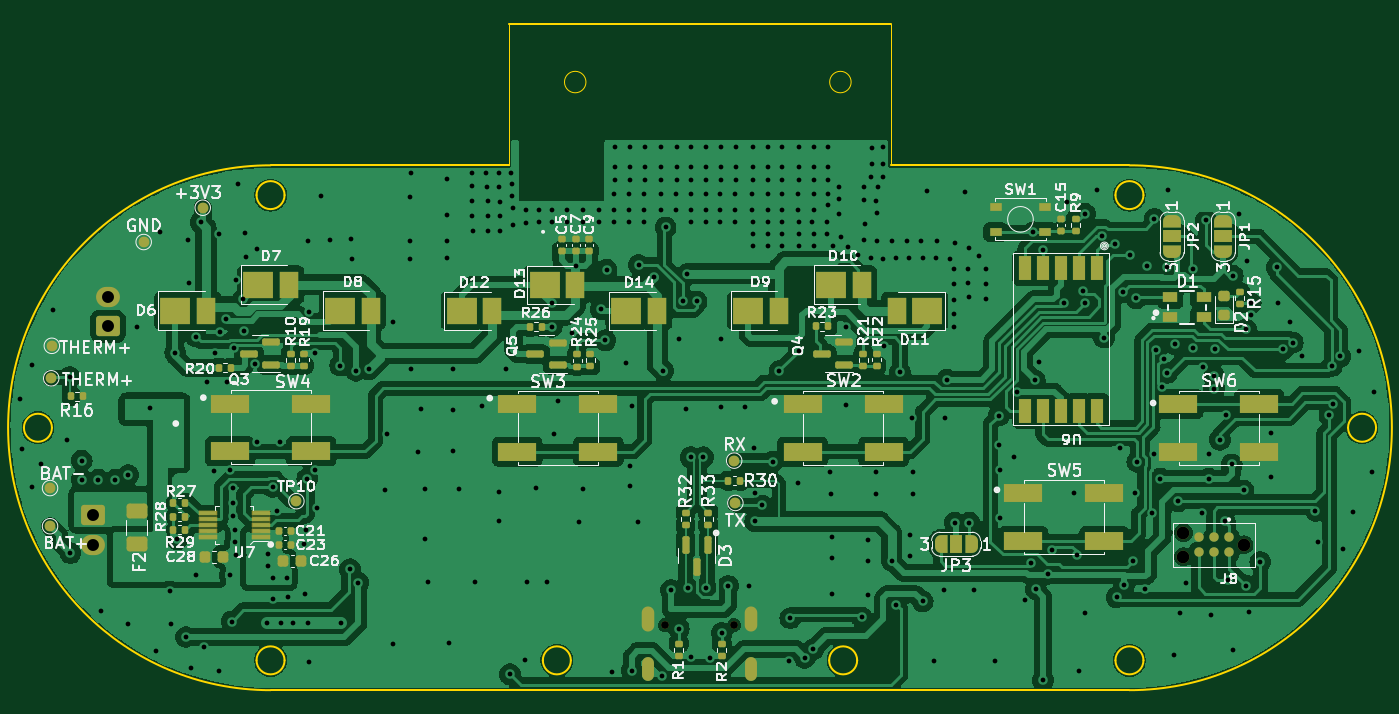
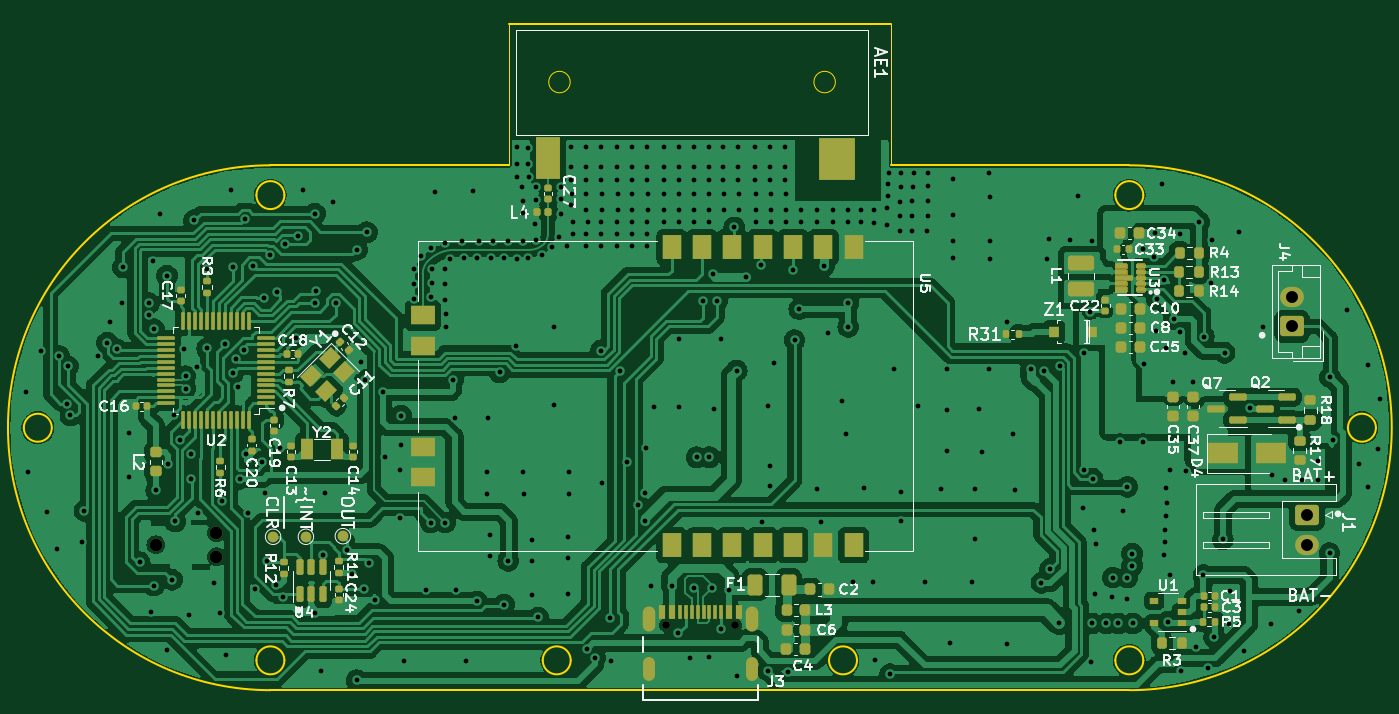
Circuit board: 13 layer files. Board 113.3 x 55.9 mm.
- bottom_copper: ALERT_RIDER_HARDWARE-B_Cu.gbr (313189 bytes)
- bottom_mask: ALERT_RIDER_HARDWARE-B_Mask.gbr (70199 bytes)
- paste: ALERT_RIDER_HARDWARE-B_Paste.gbr (21698 bytes)
- bottom_silk: ALERT_RIDER_HARDWARE-B_Silkscreen.gbr (86531 bytes)
- outline: ALERT_RIDER_HARDWARE-Edge_Cuts.gbr (2473 bytes)
- top_copper: ALERT_RIDER_HARDWARE-F_Cu.gbr (308127 bytes)
- top_mask: ALERT_RIDER_HARDWARE-F_Mask.gbr (8551 bytes)
- paste: ALERT_RIDER_HARDWARE-F_Paste.gbr (6070 bytes)
- top_silk: ALERT_RIDER_HARDWARE-F_Silkscreen.gbr (119877 bytes)
- inner_copper: ALERT_RIDER_HARDWARE-In1_Cu.gbr (178677 bytes)
- inner_copper: ALERT_RIDER_HARDWARE-In2_Cu.gbr (163908 bytes)
- drill: ALERT_RIDER_HARDWARE-NPTH.drl (477 bytes)
- drill: ALERT_RIDER_HARDWARE-PTH.drl (7627 bytes)

=== bottom_copper: ALERT_RIDER_HARDWARE-B_Cu.gbr (313189 bytes, source omitted) ===
=== bottom_mask: ALERT_RIDER_HARDWARE-B_Mask.gbr (70199 bytes, source omitted) ===
=== paste: ALERT_RIDER_HARDWARE-B_Paste.gbr (21698 bytes, source omitted) ===
=== bottom_silk: ALERT_RIDER_HARDWARE-B_Silkscreen.gbr (86531 bytes, source omitted) ===
=== outline: ALERT_RIDER_HARDWARE-Edge_Cuts.gbr ===
G04 #@! TF.GenerationSoftware,KiCad,Pcbnew,7.0.2*
G04 #@! TF.CreationDate,2023-05-24T22:35:41+03:00*
G04 #@! TF.ProjectId,ALERT_RIDER_HARDWARE,414c4552-545f-4524-9944-45525f484152,rev?*
G04 #@! TF.SameCoordinates,Original*
G04 #@! TF.FileFunction,Profile,NP*
%FSLAX46Y46*%
G04 Gerber Fmt 4.6, Leading zero omitted, Abs format (unit mm)*
G04 Created by KiCad (PCBNEW 7.0.2) date 2023-05-24 22:35:41*
%MOMM*%
%LPD*%
G01*
G04 APERTURE LIST*
G04 #@! TA.AperFunction,Profile*
%ADD10C,0.200000*%
G04 #@! TD*
G04 #@! TA.AperFunction,Profile*
%ADD11C,0.100000*%
G04 #@! TD*
G04 #@! TA.AperFunction,Profile*
%ADD12C,0.120000*%
G04 #@! TD*
G04 APERTURE END LIST*
D10*
X51560000Y-67443000D02*
G75*
G03*
X53910000Y-67443000I1175000J0D01*
G01*
X72235000Y-45443000D02*
X92210000Y-45443000D01*
X164910000Y-67443000D02*
G75*
G03*
X162560000Y-67443000I-1175000J0D01*
G01*
D11*
X124210000Y-33575000D02*
X124210000Y-45443000D01*
D10*
X145410000Y-47943000D02*
G75*
G03*
X143060000Y-47943000I-1175000J0D01*
G01*
X95060000Y-86943000D02*
G75*
G03*
X97410000Y-86943000I1175000J0D01*
G01*
D11*
X92210000Y-45443000D02*
X92210000Y-33575000D01*
D10*
X119060000Y-86943000D02*
G75*
G03*
X121410000Y-86943000I1175000J0D01*
G01*
X73410000Y-86943000D02*
G75*
G03*
X71060000Y-86943000I-1175000J0D01*
G01*
X71060000Y-47943000D02*
G75*
G03*
X73410000Y-47943000I1175000J0D01*
G01*
X71060000Y-86943000D02*
G75*
G03*
X73410000Y-86943000I1175000J0D01*
G01*
X144235000Y-89443000D02*
G75*
G03*
X144235000Y-45443000I0J22000000D01*
G01*
X143060000Y-86943000D02*
G75*
G03*
X145410000Y-86943000I1175000J0D01*
G01*
X145410000Y-86943000D02*
G75*
G03*
X143060000Y-86943000I-1175000J0D01*
G01*
X72235000Y-89443000D02*
X144235000Y-89443000D01*
X162560000Y-67443000D02*
G75*
G03*
X164910000Y-67443000I1175000J0D01*
G01*
X97410000Y-86943000D02*
G75*
G03*
X95060000Y-86943000I-1175000J0D01*
G01*
X73410000Y-47943000D02*
G75*
G03*
X71060000Y-47943000I-1175000J0D01*
G01*
X72235000Y-45443000D02*
G75*
G03*
X72235000Y-89443000I0J-22000000D01*
G01*
X53910000Y-67443000D02*
G75*
G03*
X51560000Y-67443000I-1175000J0D01*
G01*
X124210000Y-45443000D02*
X144235000Y-45443000D01*
X121410000Y-86943000D02*
G75*
G03*
X119060000Y-86943000I-1175000J0D01*
G01*
X143060000Y-47943000D02*
G75*
G03*
X145410000Y-47943000I1175000J0D01*
G01*
X92210000Y-33575000D02*
X124210000Y-33575000D01*
D12*
X120905000Y-38465000D02*
G75*
G03*
X120905000Y-38465000I-900000J0D01*
G01*
X98675000Y-38465000D02*
G75*
G03*
X98675000Y-38465000I-900000J0D01*
G01*
M02*

=== top_copper: ALERT_RIDER_HARDWARE-F_Cu.gbr (308127 bytes, source omitted) ===
=== top_mask: ALERT_RIDER_HARDWARE-F_Mask.gbr (8551 bytes, source omitted) ===
=== paste: ALERT_RIDER_HARDWARE-F_Paste.gbr ===
G04 #@! TF.GenerationSoftware,KiCad,Pcbnew,7.0.2*
G04 #@! TF.CreationDate,2023-05-24T22:35:41+03:00*
G04 #@! TF.ProjectId,ALERT_RIDER_HARDWARE,414c4552-545f-4524-9944-45525f484152,rev?*
G04 #@! TF.SameCoordinates,Original*
G04 #@! TF.FileFunction,Paste,Top*
G04 #@! TF.FilePolarity,Positive*
%FSLAX46Y46*%
G04 Gerber Fmt 4.6, Leading zero omitted, Abs format (unit mm)*
G04 Created by KiCad (PCBNEW 7.0.2) date 2023-05-24 22:35:41*
%MOMM*%
%LPD*%
G01*
G04 APERTURE LIST*
G04 Aperture macros list*
%AMRoundRect*
0 Rectangle with rounded corners*
0 $1 Rounding radius*
0 $2 $3 $4 $5 $6 $7 $8 $9 X,Y pos of 4 corners*
0 Add a 4 corners polygon primitive as box body*
4,1,4,$2,$3,$4,$5,$6,$7,$8,$9,$2,$3,0*
0 Add four circle primitives for the rounded corners*
1,1,$1+$1,$2,$3*
1,1,$1+$1,$4,$5*
1,1,$1+$1,$6,$7*
1,1,$1+$1,$8,$9*
0 Add four rect primitives between the rounded corners*
20,1,$1+$1,$2,$3,$4,$5,0*
20,1,$1+$1,$4,$5,$6,$7,0*
20,1,$1+$1,$6,$7,$8,$9,0*
20,1,$1+$1,$8,$9,$2,$3,0*%
G04 Aperture macros list end*
%ADD10RoundRect,0.218750X0.256250X-0.218750X0.256250X0.218750X-0.256250X0.218750X-0.256250X-0.218750X0*%
%ADD11RoundRect,0.135000X0.135000X0.185000X-0.135000X0.185000X-0.135000X-0.185000X0.135000X-0.185000X0*%
%ADD12RoundRect,0.225000X-0.225000X-0.250000X0.225000X-0.250000X0.225000X0.250000X-0.225000X0.250000X0*%
%ADD13RoundRect,0.140000X0.170000X-0.140000X0.170000X0.140000X-0.170000X0.140000X-0.170000X-0.140000X0*%
%ADD14RoundRect,0.135000X-0.185000X0.135000X-0.185000X-0.135000X0.185000X-0.135000X0.185000X0.135000X0*%
%ADD15RoundRect,0.135000X0.185000X-0.135000X0.185000X0.135000X-0.185000X0.135000X-0.185000X-0.135000X0*%
%ADD16R,3.200000X1.500000*%
%ADD17RoundRect,0.150000X0.587500X0.150000X-0.587500X0.150000X-0.587500X-0.150000X0.587500X-0.150000X0*%
%ADD18RoundRect,0.135000X-0.135000X-0.185000X0.135000X-0.185000X0.135000X0.185000X-0.135000X0.185000X0*%
%ADD19RoundRect,0.150000X-0.150000X0.587500X-0.150000X-0.587500X0.150000X-0.587500X0.150000X0.587500X0*%
%ADD20R,2.500000X2.200000*%
%ADD21R,1.550000X2.200000*%
%ADD22R,1.100000X2.000000*%
%ADD23R,1.200000X0.900000*%
%ADD24RoundRect,0.250000X-0.625000X0.375000X-0.625000X-0.375000X0.625000X-0.375000X0.625000X0.375000X0*%
%ADD25RoundRect,0.140000X-0.140000X-0.170000X0.140000X-0.170000X0.140000X0.170000X-0.140000X0.170000X0*%
%ADD26R,1.450000X0.300000*%
%ADD27R,1.050000X0.650000*%
G04 APERTURE END LIST*
D10*
X152140000Y-57967500D03*
X152140000Y-56392500D03*
D11*
X111630000Y-71890000D03*
X110610000Y-71890000D03*
D12*
X73275000Y-78600000D03*
X74825000Y-78600000D03*
D13*
X138500000Y-50945000D03*
X138500000Y-49985000D03*
D14*
X106450000Y-85540000D03*
X106450000Y-86560000D03*
D15*
X153490000Y-57080000D03*
X153490000Y-56060000D03*
D16*
X68840000Y-65420000D03*
X75640000Y-65420000D03*
X68840000Y-69420000D03*
X75640000Y-69420000D03*
D11*
X94980000Y-58970000D03*
X93960000Y-58970000D03*
X118980000Y-58940000D03*
X117960000Y-58940000D03*
D17*
X120307500Y-62190000D03*
X120307500Y-60290000D03*
X118432500Y-61240000D03*
D12*
X66725000Y-78250000D03*
X68275000Y-78250000D03*
D13*
X96629000Y-52610000D03*
X96629000Y-51650000D03*
D11*
X56510000Y-64800000D03*
X55490000Y-64800000D03*
D16*
X148320000Y-65450000D03*
X155120000Y-65450000D03*
X148320000Y-69450000D03*
X155120000Y-69450000D03*
D18*
X67890000Y-62400000D03*
X68910000Y-62400000D03*
D14*
X99040000Y-61250000D03*
X99040000Y-62270000D03*
D13*
X98929000Y-52610000D03*
X98929000Y-51650000D03*
D11*
X65100000Y-73750000D03*
X64080000Y-73750000D03*
D14*
X123040000Y-61220000D03*
X123040000Y-62240000D03*
D19*
X108920000Y-77232500D03*
X107020000Y-77232500D03*
X107970000Y-79107500D03*
D20*
X95200000Y-55470000D03*
D21*
X97775000Y-55470000D03*
D17*
X96307500Y-62220000D03*
X96307500Y-60320000D03*
X94432500Y-61270000D03*
D20*
X78070000Y-57620000D03*
D21*
X80645000Y-57620000D03*
D20*
X71200000Y-55440000D03*
D21*
X73775000Y-55440000D03*
D16*
X135340000Y-72950000D03*
X142140000Y-72950000D03*
X135340000Y-76950000D03*
X142140000Y-76950000D03*
D17*
X72307500Y-62190000D03*
X72307500Y-60290000D03*
X70432500Y-61240000D03*
D20*
X127300000Y-57650000D03*
D21*
X124725000Y-57650000D03*
D20*
X88250000Y-57650000D03*
D21*
X90825000Y-57650000D03*
D11*
X65100000Y-74900000D03*
X64080000Y-74900000D03*
D20*
X119200000Y-55440000D03*
D21*
X121775000Y-55440000D03*
D14*
X139750000Y-49955000D03*
X139750000Y-50975000D03*
D22*
X141485000Y-54052500D03*
X139985000Y-54052500D03*
X138485000Y-54052500D03*
X136985000Y-54052500D03*
X135485000Y-54052500D03*
X135485000Y-66052500D03*
X136985000Y-66052500D03*
X138485000Y-66052500D03*
X139985000Y-66052500D03*
X141485000Y-66052500D03*
D14*
X121930000Y-61260000D03*
X121930000Y-62280000D03*
D23*
X147645697Y-58200000D03*
X150445697Y-58200000D03*
X150445697Y-56500000D03*
X147645697Y-56500000D03*
D24*
X61000000Y-74400000D03*
X61000000Y-77200000D03*
D14*
X75040000Y-61220000D03*
X75040000Y-62240000D03*
D25*
X72970000Y-76100000D03*
X73930000Y-76100000D03*
X72970000Y-77250000D03*
X73930000Y-77250000D03*
D14*
X110050000Y-85540000D03*
X110050000Y-86560000D03*
D16*
X116830000Y-65450000D03*
X123630000Y-65450000D03*
X116830000Y-69450000D03*
X123630000Y-69450000D03*
D13*
X97829000Y-52610000D03*
X97829000Y-51650000D03*
D14*
X73930000Y-61260000D03*
X73930000Y-62280000D03*
D15*
X108930000Y-75590000D03*
X108930000Y-74570000D03*
D11*
X65100000Y-76000000D03*
X64080000Y-76000000D03*
D20*
X64250000Y-57620000D03*
D21*
X66825000Y-57620000D03*
D20*
X112250000Y-57620000D03*
D21*
X114825000Y-57620000D03*
D15*
X107020000Y-75590000D03*
X107020000Y-74570000D03*
D20*
X102070000Y-57650000D03*
D21*
X104645000Y-57650000D03*
D26*
X71400000Y-76600000D03*
X71400000Y-76100000D03*
X71400000Y-75600000D03*
X71400000Y-75100000D03*
X71400000Y-74600000D03*
X67000000Y-74600000D03*
X67000000Y-75100000D03*
X67000000Y-75600000D03*
X67000000Y-76100000D03*
X67000000Y-76600000D03*
D27*
X133025000Y-48900000D03*
X137175000Y-48900000D03*
X133025000Y-51050000D03*
X137175000Y-51050000D03*
D16*
X92920000Y-65440000D03*
X99720000Y-65440000D03*
X92920000Y-69440000D03*
X99720000Y-69440000D03*
D14*
X97930000Y-61290000D03*
X97930000Y-62310000D03*
M02*

=== top_silk: ALERT_RIDER_HARDWARE-F_Silkscreen.gbr (119877 bytes, source omitted) ===
=== inner_copper: ALERT_RIDER_HARDWARE-In1_Cu.gbr (178677 bytes, source omitted) ===
=== inner_copper: ALERT_RIDER_HARDWARE-In2_Cu.gbr (163908 bytes, source omitted) ===
=== drill: ALERT_RIDER_HARDWARE-NPTH.drl ===
M48
; DRILL file {KiCad 7.0.2} date Wed May 24 22:35:43 2023
; FORMAT={-:-/ absolute / metric / decimal}
; #@! TF.CreationDate,2023-05-24T22:35:43+03:00
; #@! TF.GenerationSoftware,Kicad,Pcbnew,7.0.2
; #@! TF.FileFunction,NonPlated,1,4,NPTH
FMAT,2
METRIC
; #@! TA.AperFunction,NonPlated,NPTH,ComponentDrill
T1C0.650
; #@! TA.AperFunction,NonPlated,NPTH,ComponentDrill
T2C1.067
%
G90
G05
T1
X105.29Y-83.99
X111.07Y-83.99
T2
X148.76Y-76.234
X148.76Y-78.266
X153.84Y-77.25
T0
M30

=== drill: ALERT_RIDER_HARDWARE-PTH.drl (7627 bytes, source omitted) ===
